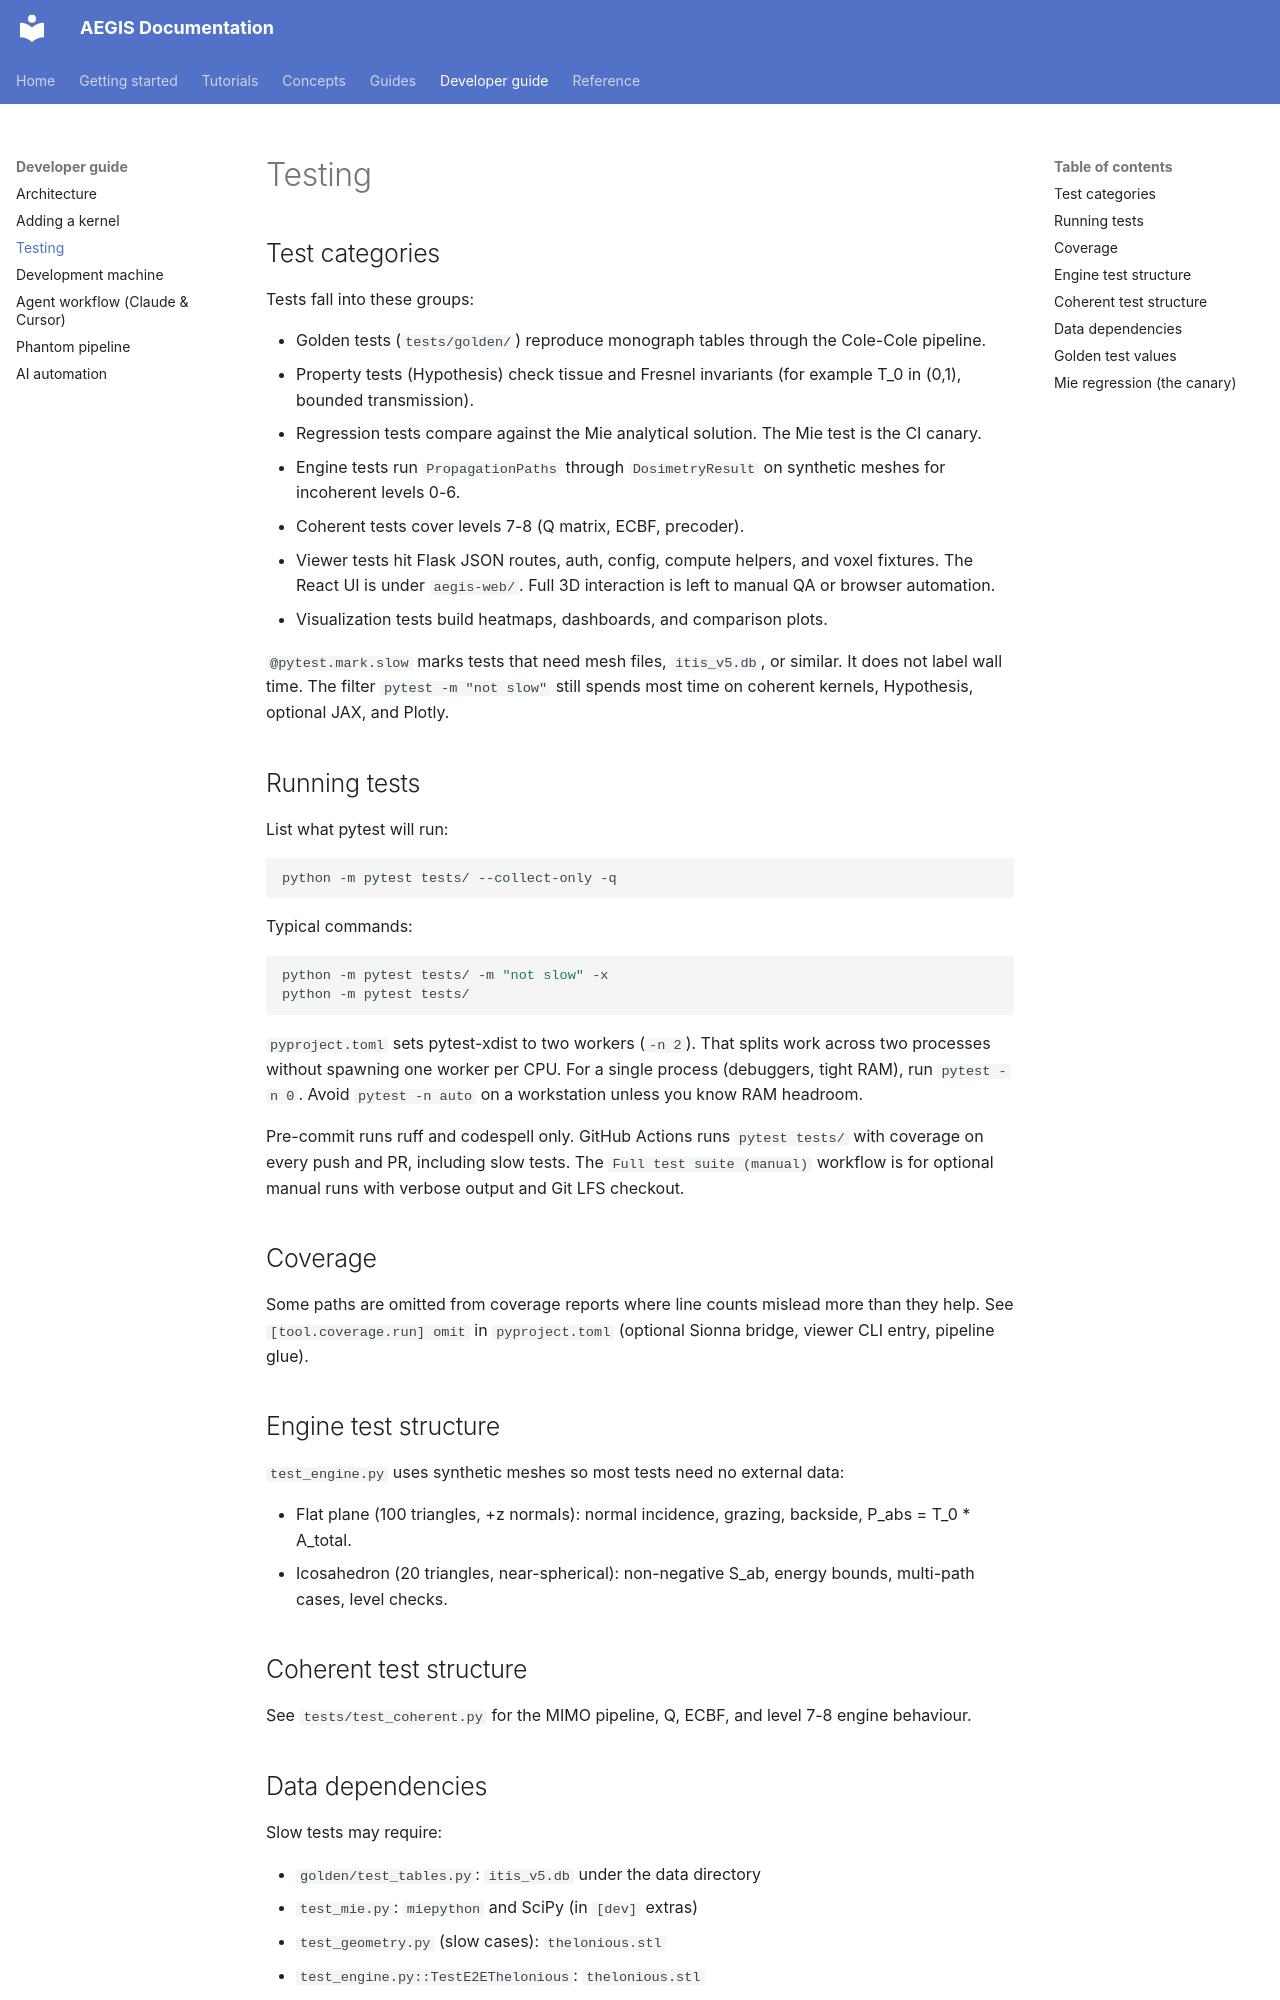

repository: rwydaegh/aegis · page: developer_guide/testing/index.html · generator: mkdocs

# Testing

## Test categories

Tests fall into these groups:

- Golden tests (`tests/golden/`) reproduce monograph tables through the Cole-Cole pipeline.
- Property tests (Hypothesis) check tissue and Fresnel invariants (for example T_0 in (0,1), bounded transmission).
- Regression tests compare against the Mie analytical solution. The Mie test is the CI canary.
- Engine tests run `PropagationPaths` through `DosimetryResult` on synthetic meshes for incoherent levels 0-6.
- Coherent tests cover levels 7-8 (Q matrix, ECBF, precoder).
- Viewer tests hit Flask JSON routes, auth, config, compute helpers, and voxel fixtures. The React UI is under `aegis-web/`. Full 3D interaction is left to manual QA or browser automation.
- Visualization tests build heatmaps, dashboards, and comparison plots.

`@pytest.mark.slow` marks tests that need mesh files, `itis_v5.db`, or similar. It does not label wall time. The filter `pytest -m "not slow"` still spends most time on coherent kernels, Hypothesis, optional JAX, and Plotly.

## Running tests

List what pytest will run:

```bash
python -m pytest tests/ --collect-only -q
```

Typical commands:

```bash
python -m pytest tests/ -m "not slow" -x
python -m pytest tests/
```

`pyproject.toml` sets pytest-xdist to two workers (`-n 2`). That splits work across two processes without spawning one worker per CPU. For a single process (debuggers, tight RAM), run `pytest -n 0`. Avoid `pytest -n auto` on a workstation unless you know RAM headroom.

Pre-commit runs ruff and codespell only. GitHub Actions runs `pytest tests/` with coverage on every push and PR, including slow tests. The `Full test suite (manual)` workflow is for optional manual runs with verbose output and Git LFS checkout.

## Coverage

Some paths are omitted from coverage reports where line counts mislead more than they help. See `[tool.coverage.run] omit` in `pyproject.toml` (optional Sionna bridge, viewer CLI entry, pipeline glue).
